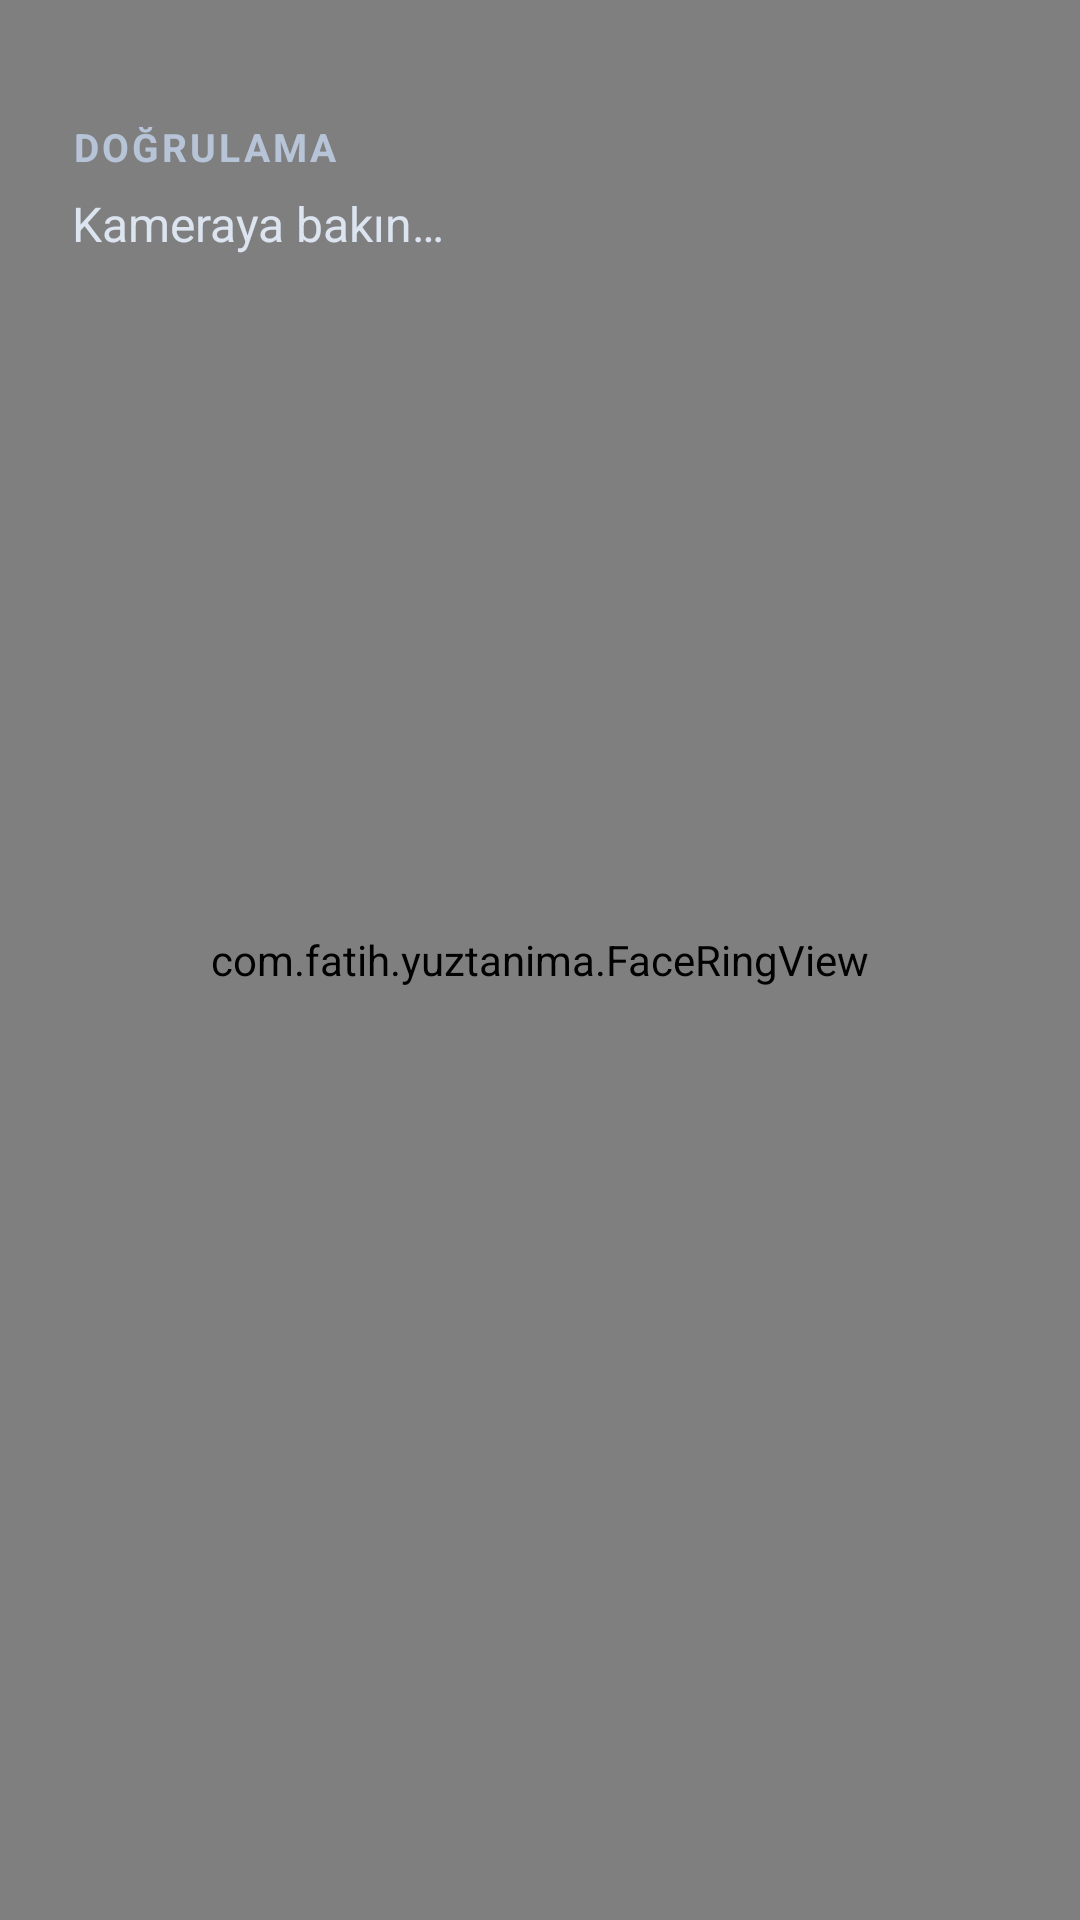

Here is an Android app screen rendered from its layout file. Give the layout XML and the strings, colors and styles it references.
<!-- AndroidManifest.xml: application theme Theme.YuzTanima -->
<!-- res/layout/activity_recognize.xml -->
<?xml version="1.0" encoding="utf-8"?>
<FrameLayout xmlns:android="http://schemas.android.com/apk/res/android"
    xmlns:app="http://schemas.android.com/apk/res-auto"
    android:layout_width="match_parent"
    android:layout_height="match_parent"
    android:background="@color/bg">

    <androidx.camera.view.PreviewView
        android:id="@+id/previewView"
        android:layout_width="match_parent"
        android:layout_height="match_parent"
        app:scaleType="fillCenter" />

    <com.fatih.yuztanima.FaceRingView
        android:id="@+id/ring"
        android:layout_width="match_parent"
        android:layout_height="match_parent" />

    <LinearLayout
        android:layout_width="match_parent"
        android:layout_height="wrap_content"
        android:orientation="vertical"
        android:paddingStart="24dp"
        android:paddingTop="40dp"
        android:paddingEnd="24dp"
        android:paddingBottom="40dp">

        <TextView
            android:layout_width="wrap_content"
            android:layout_height="wrap_content"
            android:letterSpacing="0.08"
            android:text="DOĞRULAMA"
            android:textColor="#B7C3D7"
            android:textSize="13sp"
            android:textStyle="bold" />

        <TextView
            android:id="@+id/txtStatus"
            android:layout_width="match_parent"
            android:layout_height="wrap_content"
            android:layout_marginTop="6dp"
            android:text="Kameraya bakın…"
            android:textColor="@color/text_soft"
            android:textSize="16sp" />

        <TextView
            android:id="@+id/txtDebug"
            android:layout_width="match_parent"
            android:layout_height="wrap_content"
            android:layout_marginTop="4dp"
            android:textColor="@color/muted"
            android:textSize="12sp" />
    </LinearLayout>

    <LinearLayout
        android:id="@+id/panelResult"
        android:layout_width="match_parent"
        android:layout_height="wrap_content"
        android:layout_gravity="bottom"
        android:background="@drawable/bg_sheet"
        android:clickable="true"
        android:focusable="true"
        android:gravity="center_horizontal"
        android:orientation="vertical"
        android:paddingStart="24dp"
        android:paddingTop="32dp"
        android:paddingEnd="24dp"
        android:paddingBottom="28dp"
        android:visibility="gone">

        <FrameLayout
            android:id="@+id/iconCircle"
            android:layout_width="84dp"
            android:layout_height="84dp"
            android:background="@drawable/bg_circle_success">

            <ImageView
                android:id="@+id/imgResult"
                android:layout_width="44dp"
                android:layout_height="44dp"
                android:layout_gravity="center"
                android:importantForAccessibility="no"
                android:src="@drawable/ic_check" />
        </FrameLayout>

        <TextView
            android:id="@+id/txtResultTitle"
            android:layout_width="wrap_content"
            android:layout_height="wrap_content"
            android:layout_marginTop="14dp"
            android:letterSpacing="0.04"
            android:text="AÇILDI"
            android:textColor="@color/success"
            android:textSize="40sp"
            android:textStyle="bold" />

        <TextView
            android:id="@+id/txtWelcome"
            android:layout_width="wrap_content"
            android:layout_height="wrap_content"
            android:layout_marginTop="10dp"
            android:text="Hoş geldiniz"
            android:textColor="@color/sheet_muted"
            android:textSize="13sp" />

        <TextView
            android:id="@+id/txtResultName"
            android:layout_width="wrap_content"
            android:layout_height="wrap_content"
            android:layout_marginTop="4dp"
            android:gravity="center"
            android:textColor="@color/sheet_text"
            android:textSize="26sp"
            android:textStyle="bold" />

        <TextView
            android:id="@+id/txtResultInfo"
            android:layout_width="wrap_content"
            android:layout_height="wrap_content"
            android:layout_marginTop="4dp"
            android:gravity="center"
            android:textColor="@color/sheet_muted"
            android:textSize="14sp" />

        <LinearLayout
            android:layout_width="match_parent"
            android:layout_height="wrap_content"
            android:layout_marginTop="20dp"
            android:orientation="horizontal">

            <com.google.android.material.button.MaterialButton
                android:id="@+id/btnRetry"
                android:layout_width="0dp"
                android:layout_height="56dp"
                android:layout_marginEnd="10dp"
                android:layout_weight="1"
                android:backgroundTint="@color/sheet"
                android:text="Tekrar Dene"
                android:textColor="@color/sheet_text"
                android:textSize="16sp"
                android:textStyle="bold"
                android:visibility="gone"
                app:cornerRadius="18dp"
                app:strokeColor="#C9D2E0"
                app:strokeWidth="1.5dp" />

            <com.google.android.material.button.MaterialButton
                android:id="@+id/btnDone"
                android:layout_width="0dp"
                android:layout_height="56dp"
                android:layout_weight="1"
                android:backgroundTint="@color/sheet_text"
                android:text="Tamam"
                android:textColor="@color/text"
                android:textSize="16sp"
                android:textStyle="bold"
                app:cornerRadius="18dp" />
        </LinearLayout>
    </LinearLayout>
</FrameLayout>
<!-- resources referenced by this layout -->
<resources>
  <color name="bg">#0B1730</color>
  <color name="muted">#9FB0CC</color>
  <color name="sheet">#F6F8FB</color>
  <color name="sheet_muted">#4A5872</color>
  <color name="sheet_text">#0B1730</color>
  <color name="success">#0A7A50</color>
  <color name="text">#F2F5FA</color>
  <color name="text_soft">#DCE4F0</color>
  <!-- drawable bg_sheet (drawable) -->
  <?xml version="1.0" encoding="utf-8"?>
  <shape xmlns:android="http://schemas.android.com/apk/res/android" android:shape="rectangle">
      <solid android:color="@color/sheet"/>
      <corners android:topLeftRadius="28dp" android:topRightRadius="28dp"/>
  </shape>
  <!-- drawable ic_check (drawable) -->
  <?xml version="1.0" encoding="utf-8"?>
  <vector xmlns:android="http://schemas.android.com/apk/res/android"
      android:width="24dp" android:height="24dp"
      android:viewportWidth="24" android:viewportHeight="24">
      <path android:pathData="M5,12.5l4.5,4.5L19,7.5" android:strokeColor="#04122A" android:strokeWidth="2.6" android:fillColor="#00000000" android:strokeLineCap="round" android:strokeLineJoin="round"/>
  </vector>
  <style name="Theme.YuzTanima" parent="Theme.Material3.Dark.NoActionBar">
          <item name="colorPrimary">@color/accent</item>
          <item name="colorOnPrimary">@color/on_accent</item>
          <item name="colorSecondary">@color/accent</item>
          <item name="android:colorBackground">@color/bg</item>
          <item name="colorSurface">@color/card</item>
          <item name="android:statusBarColor">@color/bg</item>
          <item name="android:navigationBarColor">@color/bg</item>
          <item name="android:windowBackground">@color/bg</item>
      </style>
  <color name="accent">#3EE6A5</color>
  <color name="on_accent">#04122A</color>
  <color name="card">#12234A</color>
</resources>
